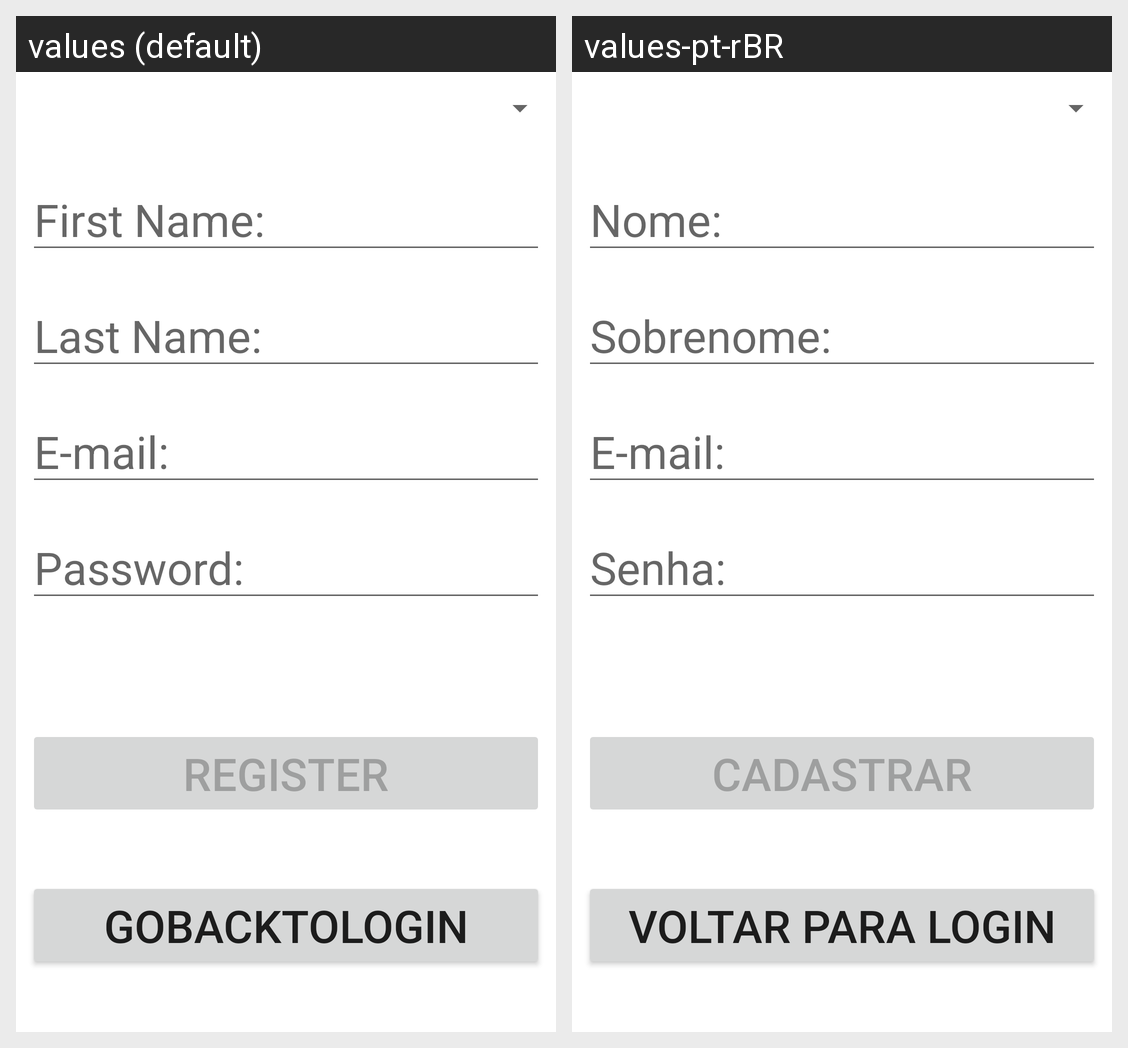

The Android screen above is rendered under two locales of the same app. Produce the string resources it draws, with the default and per-locale values.
Android screen res/layout/activity_register.xml rendered under 2 locales, left to right: values (default), values-pt-rBR. Device: Nexus 5 (rendered at 1080×1920; each locale shown at half size, 540×960, under a caption strip naming it); theme Theme.BestAge60.
Strings drawn on this screen, with the default value and each locale's value (text and hints the layout hard-codes, and strings that could not be matched under every locale, appear in the picture but are not listed):

first_name
  values: First Name:
  values-pt-rBR: Nome:

last_name
  values: Last Name:
  values-pt-rBR: Sobrenome:

e_mail
  values: E-mail:
  values-pt-rBR: E-mail:  [not translated; the default value is used]

password
  values: Password:
  values-pt-rBR: Senha:

register
  values: REGISTER
  values-pt-rBR: CADASTRAR

gobacktologin
  values: goBackToLogin
  values-pt-rBR: Voltar para login
